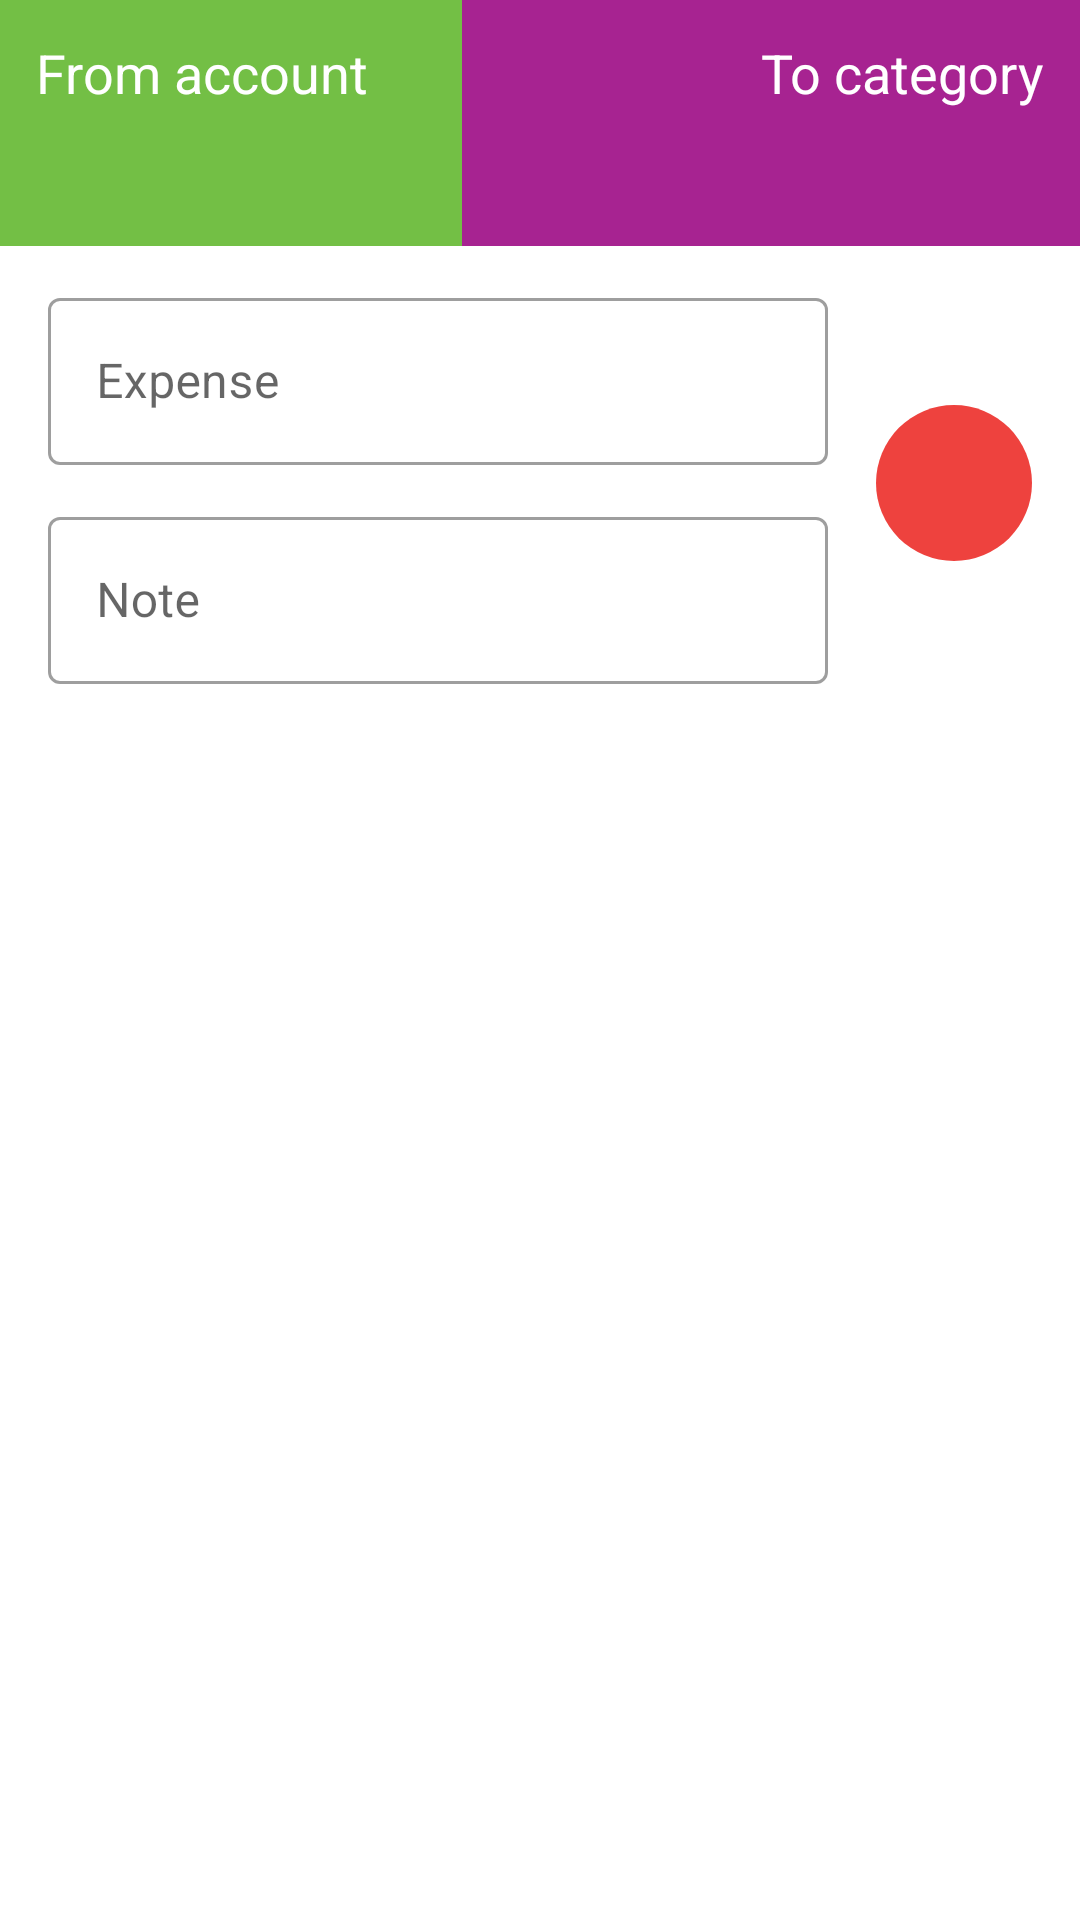

Android layout source for this screen:
<!-- AndroidManifest.xml: application theme Theme.MoneyManager -->
<!-- res/layout/sheet_fragment_enter_the_amount.xml -->
<?xml version="1.0" encoding="utf-8"?>
<androidx.constraintlayout.widget.ConstraintLayout xmlns:android="http://schemas.android.com/apk/res/android"
    xmlns:app="http://schemas.android.com/apk/res-auto"
    xmlns:tools="http://schemas.android.com/tools"
    android:layout_width="match_parent"
    android:layout_height="wrap_content"
    android:paddingBottom="12dp"
    tools:context=".feature.presentation.ui.accounts.actions.AccountActionsSheetFragment">

    <View
        android:id="@+id/account_background"
        android:layout_width="206dp"
        android:layout_height="82dp"
        android:background="@color/green_yellow"
        app:layout_constraintStart_toStartOf="parent"
        app:layout_constraintTop_toTopOf="parent" />

    <View
        android:id="@+id/category_background"
        android:layout_width="206dp"
        android:layout_height="82dp"
        android:background="@color/red_purple"
        app:layout_constraintEnd_toEndOf="parent"
        app:layout_constraintTop_toTopOf="parent" />

    <TextView
        android:id="@+id/from_account"
        android:layout_width="wrap_content"
        android:layout_height="wrap_content"
        android:layout_marginStart="12dp"
        android:layout_marginTop="12dp"
        android:text="@string/from_account"
        android:textColor="@color/white"
        android:textSize="18sp"
        app:layout_constraintStart_toStartOf="parent"
        app:layout_constraintTop_toTopOf="parent" />

    <TextView
        android:id="@+id/account_name"
        android:layout_width="wrap_content"
        android:layout_height="wrap_content"
        android:layout_marginStart="12dp"
        android:textColor="@color/white"
        android:textSize="24sp"
        app:layout_constraintStart_toStartOf="parent"
        app:layout_constraintTop_toBottomOf="@id/from_account"
        tools:text="Account name" />

    <TextView
        android:id="@+id/to_category"
        android:layout_width="wrap_content"
        android:layout_height="wrap_content"
        android:layout_marginTop="12dp"
        android:layout_marginEnd="12dp"
        android:text="@string/to_category"
        android:textColor="@color/white"
        android:textSize="18sp"
        app:layout_constraintEnd_toEndOf="parent"
        app:layout_constraintTop_toTopOf="parent" />

    <TextView
        android:id="@+id/category_name"
        android:layout_width="wrap_content"
        android:layout_height="wrap_content"
        android:layout_marginStart="12dp"
        android:layout_marginEnd="12dp"
        android:textColor="@color/white"
        android:textSize="24sp"
        app:layout_constraintEnd_toEndOf="parent"
        app:layout_constraintTop_toBottomOf="@id/to_category"
        tools:text="Category name" />

    <com.google.android.material.textfield.TextInputLayout
        android:id="@+id/expense_text_field"
        style="@style/Widget.MaterialComponents.TextInputLayout.OutlinedBox"
        android:layout_width="260dp"
        android:layout_height="wrap_content"
        android:layout_marginStart="16dp"
        android:layout_marginTop="12dp"
        android:hint="@string/expense"
        app:layout_constraintStart_toStartOf="parent"
        app:layout_constraintTop_toBottomOf="@id/account_background">

        <com.google.android.material.textfield.TextInputEditText
            android:layout_width="match_parent"
            android:layout_height="wrap_content"
            android:inputType="number" />
    </com.google.android.material.textfield.TextInputLayout>

    <com.google.android.material.textfield.TextInputLayout
        android:id="@+id/note_text_field"
        style="@style/Widget.MaterialComponents.TextInputLayout.OutlinedBox"
        android:layout_width="260dp"
        android:layout_height="wrap_content"
        android:layout_marginStart="16dp"
        android:layout_marginTop="12dp"
        android:hint="@string/note"
        app:layout_constraintStart_toStartOf="parent"
        app:layout_constraintTop_toBottomOf="@id/expense_text_field">

        <com.google.android.material.textfield.TextInputEditText
            android:layout_width="match_parent"
            android:layout_height="wrap_content" />
    </com.google.android.material.textfield.TextInputLayout>

    <ImageView
        android:id="@+id/apply_button"
        android:layout_width="52dp"
        android:layout_height="52dp"
        android:layout_margin="16dp"
        app:layout_constraintBottom_toBottomOf="@+id/note_text_field"
        app:layout_constraintEnd_toEndOf="parent"
        app:layout_constraintTop_toTopOf="@id/expense_text_field"
        app:srcCompat="@drawable/ic_circle"
        app:tint="@color/orange_red" />

    <ImageView
        android:layout_width="wrap_content"
        android:layout_height="wrap_content"
        app:layout_constraintBottom_toBottomOf="@id/apply_button"
        app:layout_constraintEnd_toEndOf="@id/apply_button"
        app:layout_constraintStart_toStartOf="@id/apply_button"
        app:layout_constraintTop_toTopOf="@id/apply_button"
        app:srcCompat="@drawable/ic_apply" />

</androidx.constraintlayout.widget.ConstraintLayout>
<!-- resources referenced by this layout -->
<resources>
  <color name="green_yellow">#ff73bf45</color>
  <color name="orange_red">#ffee423e</color>
  <color name="red_purple">#ffa72391</color>
  <color name="white">#FFFFFFFF</color>
  <!-- drawable ic_circle (drawable) -->
  <vector xmlns:android="http://schemas.android.com/apk/res/android"
      android:width="24dp"
      android:height="24dp"
      android:tint="@color/red"
      android:viewportWidth="216"
      android:viewportHeight="216">
      <path
          android:fillColor="@color/red"
          android:pathData="M108,108m-108,0a108,108 0,1 1,216 0a108,108 0,1 1,-216 0" />
  </vector>
  <string name="expense">Expense</string>
  <string name="from_account">From account</string>
  <string name="note">Note</string>
  <string name="to_category">To category</string>
  <style name="Theme.MoneyManager" parent="Theme.MaterialComponents.DayNight.NoActionBar">
          
          <item name="colorPrimary">@color/orange_red</item>
          <item name="colorPrimaryVariant">@color/red</item>
          <item name="colorOnPrimary">@color/light_gray</item>
          
          <item name="colorSecondary">@color/orange_red</item>
          <item name="colorSecondaryVariant">@color/red</item>
          <item name="colorOnSecondary">@color/darker_gray</item>
          <item name="colorOnPrimarySurface">@color/light_gray</item>
          
          <item name="android:statusBarColor">?attr/colorPrimary</item>
          <item name="android:windowLightStatusBar" tools:targetApi="m">false</item>
          
          <item name="android:forceDarkAllowed" tools:targetApi="29">false</item>
      </style>
  <color name="red">#FFEF1D26</color>
  <color name="light_gray">#ececec</color>
  <color name="darker_gray">#1B1B1B</color>
</resources>
